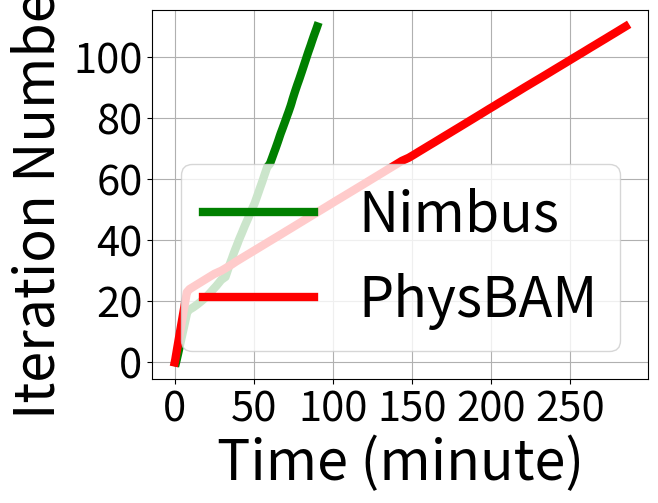

Here is the Python script that generated this plot:
#!/usr/bin/env python

import sys
import argparse
import os
import re
import numpy
import decimal
import numpy as np
import matplotlib.mlab as mlab
import matplotlib.pyplot as plt

physbam_time = [decimal.Decimal('0'), decimal.Decimal('24'), decimal.Decimal('43'), decimal.Decimal('63'),
                decimal.Decimal('82'), decimal.Decimal('102'), decimal.Decimal('122'), decimal.Decimal('142'),
                decimal.Decimal('162'), decimal.Decimal('182'), decimal.Decimal('202'), decimal.Decimal('222'),
                decimal.Decimal('242'), decimal.Decimal('262'), decimal.Decimal('282'), decimal.Decimal('302'),
                decimal.Decimal('322'), decimal.Decimal('342'), decimal.Decimal('362'), decimal.Decimal('382'),
                decimal.Decimal('402'), decimal.Decimal('423'), decimal.Decimal('443'), decimal.Decimal('463'),
                decimal.Decimal('565'), decimal.Decimal('752'), decimal.Decimal('941'), decimal.Decimal('1129'),
                decimal.Decimal('1317'), decimal.Decimal('1508'), decimal.Decimal('1767'),
                decimal.Decimal('1963'), decimal.Decimal('2154'), decimal.Decimal('2326'),
                decimal.Decimal('2516'), decimal.Decimal('2707'), decimal.Decimal('2900'),
                decimal.Decimal('3091'), decimal.Decimal('3282'), decimal.Decimal('3473'),
                decimal.Decimal('3664'), decimal.Decimal('3857'), decimal.Decimal('4048'),
                decimal.Decimal('4236'), decimal.Decimal('4429'), decimal.Decimal('4618'),
                decimal.Decimal('4809'), decimal.Decimal('5000'), decimal.Decimal('5190'),
                decimal.Decimal('5379'), decimal.Decimal('5572'), decimal.Decimal('5763'),
                decimal.Decimal('5951'), decimal.Decimal('6141'), decimal.Decimal('6334'),
                decimal.Decimal('6526'), decimal.Decimal('6718'), decimal.Decimal('6909'),
                decimal.Decimal('7101'), decimal.Decimal('7292'), decimal.Decimal('7482'),
                decimal.Decimal('7673'), decimal.Decimal('7863'), decimal.Decimal('8052'),
                decimal.Decimal('8245'), decimal.Decimal('8436'), decimal.Decimal('8625'),
                decimal.Decimal('8882'), decimal.Decimal('9079'), decimal.Decimal('9267'),
                decimal.Decimal('9459'), decimal.Decimal('9650'), decimal.Decimal('9844'),
                decimal.Decimal('10034'), decimal.Decimal('10224'), decimal.Decimal('10417'),
                decimal.Decimal('10607'), decimal.Decimal('10799'), decimal.Decimal('10990'),
                decimal.Decimal('11180'), decimal.Decimal('11370'), decimal.Decimal('11560'),
                decimal.Decimal('11749'), decimal.Decimal('11936'), decimal.Decimal('12131'),
                decimal.Decimal('12318'), decimal.Decimal('12513'), decimal.Decimal('12704'),
                decimal.Decimal('12895'), decimal.Decimal('13085'), decimal.Decimal('13274'),
                decimal.Decimal('13469'), decimal.Decimal('13662'), decimal.Decimal('13857'),
                decimal.Decimal('14050'), decimal.Decimal('14242'), decimal.Decimal('14432'),
                decimal.Decimal('14625'), decimal.Decimal('14818'), decimal.Decimal('15008'),
                decimal.Decimal('15199'), decimal.Decimal('15392'), decimal.Decimal('15584'),
                decimal.Decimal('15773'), decimal.Decimal('15967'), decimal.Decimal('16158'),
                decimal.Decimal('16351'), decimal.Decimal('16541'), decimal.Decimal('16734'),
                decimal.Decimal('16923'), decimal.Decimal('17114'), decimal.Decimal('17304'),
                decimal.Decimal('17497')]


nimbus_time = [decimal.Decimal('50.618775845'), decimal.Decimal('79.250428916'),
               decimal.Decimal('105.085516215'), decimal.Decimal('132.119888545'),
               decimal.Decimal('157.538612605'), decimal.Decimal('183.246523858'),
               decimal.Decimal('208.665585518'), decimal.Decimal('233.963278533'),
               decimal.Decimal('259.615947247'), decimal.Decimal('285.539758683'),
               decimal.Decimal('310.893000603'), decimal.Decimal('336.769743920'),
               decimal.Decimal('362.568735838'), decimal.Decimal('388.047821045'),
               decimal.Decimal('413.337495089'), decimal.Decimal('438.909369708'),
               decimal.Decimal('464.364185095'), decimal.Decimal('505.840686083'),
               decimal.Decimal('699.793387414'), decimal.Decimal('861.270599366'),
               decimal.Decimal('1004.267471314'), decimal.Decimal('1140.576018572'),
               decimal.Decimal('1261.492698670'), decimal.Decimal('1368.155442477'),
               decimal.Decimal('1468.186063052'), decimal.Decimal('1575.955931426'),
               decimal.Decimal('1670.974357367'), decimal.Decimal('1765.077263594'),
               decimal.Decimal('1927.124108792'), decimal.Decimal('1967.215937138'),
               decimal.Decimal('2005.547369004'), decimal.Decimal('2044.631623507'),
               decimal.Decimal('2086.216301680'), decimal.Decimal('2127.070912123'),
               decimal.Decimal('2171.488625050'), decimal.Decimal('2211.573472500'),
               decimal.Decimal('2253.399616004'), decimal.Decimal('2298.655289650'),
               decimal.Decimal('2345.497198582'), decimal.Decimal('2389.459612847'),
               decimal.Decimal('2432.871437073'), decimal.Decimal('2480.860258580'),
               decimal.Decimal('2530.780672789'), decimal.Decimal('2578.828957797'),
               decimal.Decimal('2625.646914006'), decimal.Decimal('2674.393803120'),
               decimal.Decimal('2726.307642222'), decimal.Decimal('2777.545148612'),
               decimal.Decimal('2826.687381506'), decimal.Decimal('2876.586103440'),
               decimal.Decimal('2923.956985474'), decimal.Decimal('2977.479158640'),
               decimal.Decimal('3029.281610966'), decimal.Decimal('3070.971880913'),
               decimal.Decimal('3112.283965111'), decimal.Decimal('3152.906273365'),
               decimal.Decimal('3193.365506888'), decimal.Decimal('3233.388521910'),
               decimal.Decimal('3275.027091265'), decimal.Decimal('3315.997920275'),
               decimal.Decimal('3355.516775847'), decimal.Decimal('3393.765501500'),
               decimal.Decimal('3433.720615387'), decimal.Decimal('3472.773760796'),
               decimal.Decimal('3512.572277785'), decimal.Decimal('3614.194466830'),
               decimal.Decimal('3655.754209280'), decimal.Decimal('3698.621353388'),
               decimal.Decimal('3740.161655665'), decimal.Decimal('3781.867182255'),
               decimal.Decimal('3825.403713227'), decimal.Decimal('3866.218448163'),
               decimal.Decimal('3906.771632433'), decimal.Decimal('3946.560483695'),
               decimal.Decimal('3984.599286318'), decimal.Decimal('4024.534130335'),
               decimal.Decimal('4068.228868485'), decimal.Decimal('4110.975626708'),
               decimal.Decimal('4152.994430304'), decimal.Decimal('4195.869360924'),
               decimal.Decimal('4236.568170310'), decimal.Decimal('4277.415185214'),
               decimal.Decimal('4320.381929875'), decimal.Decimal('4359.984858990'),
               decimal.Decimal('4399.751604319'), decimal.Decimal('4435.784503937'),
               decimal.Decimal('4468.297230721'), decimal.Decimal('4504.662152529'),
               decimal.Decimal('4541.211733103'), decimal.Decimal('4579.170803786'),
               decimal.Decimal('4618.069453717'), decimal.Decimal('4657.076435566'),
               decimal.Decimal('4698.736326695'), decimal.Decimal('4739.461994410'),
               decimal.Decimal('4778.201165438'), decimal.Decimal('4817.431811572'),
               decimal.Decimal('4856.024112463'), decimal.Decimal('4894.217893839'),
               decimal.Decimal('4932.192692996'), decimal.Decimal('4971.043957949'),
               decimal.Decimal('5008.334688902'), decimal.Decimal('5046.405546666'),
               decimal.Decimal('5085.756400347'), decimal.Decimal('5126.863268137'),
               decimal.Decimal('5167.299972058'), decimal.Decimal('5205.185098649'),
               decimal.Decimal('5244.992057086'), decimal.Decimal('5284.866942645'),
               decimal.Decimal('5326.913691521'), decimal.Decimal('5369.488580466'),
               decimal.Decimal('5409.463281155')]


# no_lb_time = [decimal.Decimal('57.917835950'), decimal.Decimal('91.446925878'),
#               decimal.Decimal('121.726398468'), decimal.Decimal('153.140338182'),
#               decimal.Decimal('183.183759927'), decimal.Decimal('213.767978668'),
#               decimal.Decimal('244.179278373'), decimal.Decimal('274.742840290'),
#               decimal.Decimal('305.279839277'), decimal.Decimal('335.560076713'),
#               decimal.Decimal('366.390034914'), decimal.Decimal('397.089244842'),
#               decimal.Decimal('427.908239841'), decimal.Decimal('457.833162069'),
#               decimal.Decimal('488.411057472'), decimal.Decimal('527.793320179'),
#               decimal.Decimal('580.275755167'), decimal.Decimal('633.495539665'),
#               decimal.Decimal('687.026797533'), decimal.Decimal('740.016180753'),
#               decimal.Decimal('792.802663087'), decimal.Decimal('846.483469724'),
#               decimal.Decimal('899.664909362'), decimal.Decimal('953.109672069'),
#               decimal.Decimal('1006.067237615'), decimal.Decimal('1060.013171911'),
#               decimal.Decimal('1113.499240636'), decimal.Decimal('1166.699974060'),
#               decimal.Decimal('1257.412032842'), decimal.Decimal('1309.123740434'),
#               decimal.Decimal('1363.282684564'), decimal.Decimal('1417.588613987'),
#               decimal.Decimal('1472.151320457'), decimal.Decimal('1526.087681770'),
#               decimal.Decimal('1580.636390209'), decimal.Decimal('1635.215444564'),
#               decimal.Decimal('1689.953913211'), decimal.Decimal('1744.417998790'),
#               decimal.Decimal('1799.956670761'), decimal.Decimal('1854.724833965'),
#               decimal.Decimal('1909.837639331'), decimal.Decimal('1964.713756561'),
#               decimal.Decimal('2020.122782468'), decimal.Decimal('2074.246917009'),
#               decimal.Decimal('2128.961943864'), decimal.Decimal('2182.754194736'),
#               decimal.Decimal('2237.743175745'), decimal.Decimal('2294.518662452'),
#               decimal.Decimal('2350.588138341'), decimal.Decimal('2405.688771724'),
#               decimal.Decimal('2460.711556911'), decimal.Decimal('2515.261056184'),
#               decimal.Decimal('2570.360728740'), decimal.Decimal('2627.494531154'),
#               decimal.Decimal('2682.632342100'), decimal.Decimal('2737.553836822'),
#               decimal.Decimal('2793.238141059'), decimal.Decimal('2847.781440973'),
#               decimal.Decimal('2902.667300939'), decimal.Decimal('2957.889224052'),
#               decimal.Decimal('3011.747851133'), decimal.Decimal('3067.610474824'),
#               decimal.Decimal('3122.461780786'), decimal.Decimal('3177.087759733'),
#               decimal.Decimal('3230.808935880'), decimal.Decimal('3324.780348300'),
#               decimal.Decimal('3377.474926948'), decimal.Decimal('3433.088095188'),
#               decimal.Decimal('3487.901290893'), decimal.Decimal('3542.191685915'),
#               decimal.Decimal('3597.129776001'), decimal.Decimal('3651.672860145'),
#               decimal.Decimal('3706.363636732'), decimal.Decimal('3761.411725759'),
#               decimal.Decimal('3817.293852806'), decimal.Decimal('3872.329704999'),
#               decimal.Decimal('3927.897531747'), decimal.Decimal('3983.667123794'),
#               decimal.Decimal('4038.578639030'), decimal.Decimal('4093.051434755'),
#               decimal.Decimal('4148.077949047'), decimal.Decimal('4201.949028015'),
#               decimal.Decimal('4256.492571115'), decimal.Decimal('4310.345893144'),
#               decimal.Decimal('4365.054386377'), decimal.Decimal('4419.460530281'),
#               decimal.Decimal('4473.207107543'), decimal.Decimal('4527.032786130'),
#               decimal.Decimal('4581.528235673'), decimal.Decimal('4637.197320938'),
#               decimal.Decimal('4691.968028783'), decimal.Decimal('4745.923574924'),
#               decimal.Decimal('4800.742099285'), decimal.Decimal('4856.121926069'),
#               decimal.Decimal('4912.625047445'), decimal.Decimal('4967.473665952'),
#               decimal.Decimal('5022.286271810'), decimal.Decimal('5076.425526618'),
#               decimal.Decimal('5131.542181015'), decimal.Decimal('5186.030579328'),
#               decimal.Decimal('5240.378130197'), decimal.Decimal('5294.618986129'),
#               decimal.Decimal('5349.215530395'), decimal.Decimal('5403.709317207'),
#               decimal.Decimal('5457.529114246'), decimal.Decimal('5510.965689420'),
#               decimal.Decimal('5565.652396202'), decimal.Decimal('5620.326745986'),
#               decimal.Decimal('5674.726508379'), decimal.Decimal('5729.685341596'),
#               decimal.Decimal('5785.089265346')]
# 
# 
# lb_time = [decimal.Decimal('58.369339466'), decimal.Decimal('92.347867489'),
#            decimal.Decimal('122.579607964'), decimal.Decimal('154.140292883'),
#            decimal.Decimal('183.845167399'), decimal.Decimal('213.608921289'),
#            decimal.Decimal('244.151135683'), decimal.Decimal('274.179576397'),
#            decimal.Decimal('304.982108116'), decimal.Decimal('335.830384493'),
#            decimal.Decimal('366.228529930'), decimal.Decimal('396.695441484'),
#            decimal.Decimal('427.238857269'), decimal.Decimal('458.005823135'),
#            decimal.Decimal('489.033401251'), decimal.Decimal('541.904859304'),
#            decimal.Decimal('594.783228874'), decimal.Decimal('644.649731875'),
#            decimal.Decimal('691.875217438'), decimal.Decimal('741.522109509'),
#            decimal.Decimal('784.138109446'), decimal.Decimal('826.678420305'),
#            decimal.Decimal('870.670739651'), decimal.Decimal('913.058146238'),
#            decimal.Decimal('955.096115351'), decimal.Decimal('997.727478266'),
#            decimal.Decimal('1039.536827326'), decimal.Decimal('1082.406356573'),
#            decimal.Decimal('1166.610794544'), decimal.Decimal('1209.104840994'),
#            decimal.Decimal('1252.494080305'), decimal.Decimal('1295.055364132'),
#            decimal.Decimal('1338.038009167'), decimal.Decimal('1379.949409485'),
#            decimal.Decimal('1421.716799021'), decimal.Decimal('1464.554733753'),
#            decimal.Decimal('1506.775873423'), decimal.Decimal('1549.008729935'),
#            decimal.Decimal('1591.226543188'), decimal.Decimal('1633.135487557'),
#            decimal.Decimal('1675.476188898'), decimal.Decimal('1717.775759697'),
#            decimal.Decimal('1759.501713991'), decimal.Decimal('1801.998857498'),
#            decimal.Decimal('1844.298150778'), decimal.Decimal('1886.262128830'),
#            decimal.Decimal('1928.772400141'), decimal.Decimal('1971.532629013'),
#            decimal.Decimal('2014.230008125'), decimal.Decimal('2056.730457544'),
#            decimal.Decimal('2099.274816275'), decimal.Decimal('2142.480417252'),
#            decimal.Decimal('2186.530419827'), decimal.Decimal('2228.944834709'),
#            decimal.Decimal('2271.038614750'), decimal.Decimal('2314.822394609'),
#            decimal.Decimal('2358.437840462'), decimal.Decimal('2400.924898624'),
#            decimal.Decimal('2443.470822811'), decimal.Decimal('2486.063863993'),
#            decimal.Decimal('2528.290863514'), decimal.Decimal('2571.237352133'),
#            decimal.Decimal('2614.138123512'), decimal.Decimal('2656.451458454'),
#            decimal.Decimal('2698.208684206'), decimal.Decimal('2775.904321194'),
#            decimal.Decimal('2818.498358011'), decimal.Decimal('2860.811707258'),
#            decimal.Decimal('2905.052045584'), decimal.Decimal('2949.332514048'),
#            decimal.Decimal('2992.327894926'), decimal.Decimal('3035.878123999'),
#            decimal.Decimal('3078.859702110'), decimal.Decimal('3121.628813505'),
#            decimal.Decimal('3164.163958073'), decimal.Decimal('3206.525780678'),
#            decimal.Decimal('3250.366357327'), decimal.Decimal('3292.067573786'),
#            decimal.Decimal('3334.433430910'), decimal.Decimal('3376.738303423'),
#            decimal.Decimal('3418.597016573'), decimal.Decimal('3460.502395630'),
#            decimal.Decimal('3502.865504742'), decimal.Decimal('3544.784678459'),
#            decimal.Decimal('3587.300551415'), decimal.Decimal('3628.555335045'),
#            decimal.Decimal('3670.916536093'), decimal.Decimal('3712.800442219'),
#            decimal.Decimal('3754.896687746'), decimal.Decimal('3797.741059065'),
#            decimal.Decimal('3839.596092701'), decimal.Decimal('3881.809545279'),
#            decimal.Decimal('3924.001489401'), decimal.Decimal('3966.298411369'),
#            decimal.Decimal('4008.181195736'), decimal.Decimal('4049.769968033'),
#            decimal.Decimal('4091.763573170'), decimal.Decimal('4133.467551947'),
#            decimal.Decimal('4175.128409386'), decimal.Decimal('4216.798864842'),
#            decimal.Decimal('4259.504122019'), decimal.Decimal('4302.296735287'),
#            decimal.Decimal('4344.065224171'), decimal.Decimal('4386.549253464'),
#            decimal.Decimal('4428.235793352'), decimal.Decimal('4470.769942284'),
#            decimal.Decimal('4513.425975323'), decimal.Decimal('4555.752370834'),
#            decimal.Decimal('4598.048165321'), decimal.Decimal('4640.171785593'),
#            decimal.Decimal('4682.637504101')]



           
nimbus_time = [t / 60 for t in nimbus_time]
physbam_time = [t / 60 for t in physbam_time]

length = min(len(nimbus_time), len(physbam_time))

import numpy as np
import matplotlib.mlab as mlab
import matplotlib.pyplot as plt

iter_num = range(0, length)

Legends = []
Legends.append('Nimbus')
Legends.append('PhysBAM')

Parts = []

line = plt.plot(nimbus_time[0:length], iter_num, color='g', linewidth=6)
Parts.append(line[0])
line = plt.plot(physbam_time[0:length], iter_num, color='r', linewidth=6)
Parts.append(line[0])

plt.xlabel('Time (minute)', size=40)
plt.ylabel('Iteration Number', size=40)
plt.xticks(fontsize=30)
plt.yticks(fontsize=30)
# plt.axis([40, 160, 0, 0.03])
plt.grid(True)
plt.legend(Parts, Legends, loc='lower right', prop={'size':40})

plt.show()
